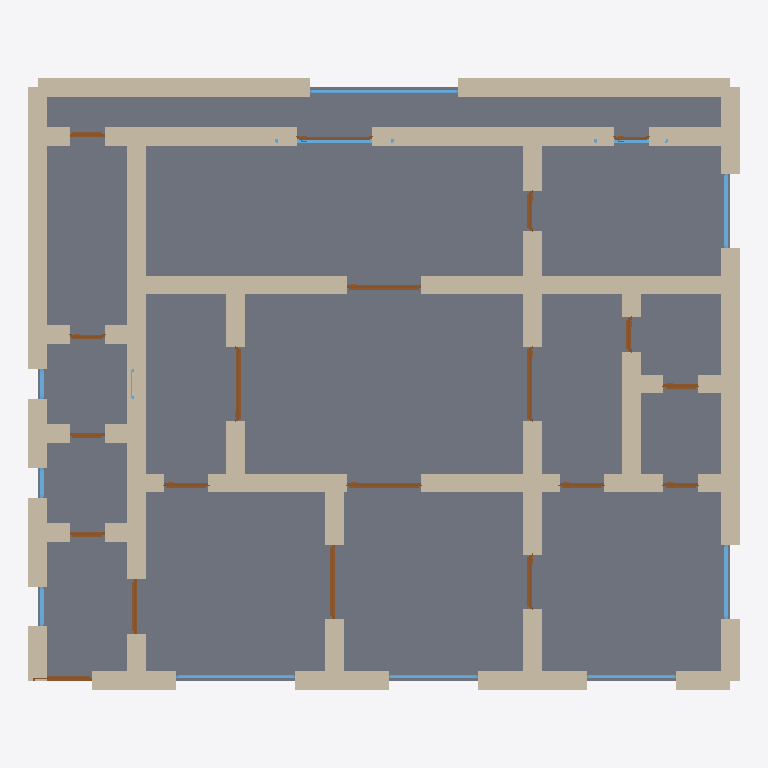
Plan cut of the same IFC building model at storey 'Ground Floor' (level 0.00 m, cut at 1.40 m), seen from above with north up, elements coloured by IFC class: 61 walls (beige), 20 doors (brown), 12 windows (light blue), 1 slab (grey). Cut surfaces are drawn darker.
Extent 14.4 m × 12.4 m × 3.7 m (x, y, z). Storeys (1): Ground Floor at 0.00 m. Elements (94): 61 IfcWall, 20 IfcDoor, 12 IfcWindow, 1 IfcSlab.

HEADER;
FILE_DESCRIPTION(('ViewDefinition[DesignTransferView]'),'2;1');
FILE_NAME('/dev/null','2026-05-05T20:31:30+05:30',(''),(''),'IfcOpenShell 0.8.5','IfcOpenShell 0.8.5','Nobody');
FILE_SCHEMA(('IFC4'));
ENDSEC;
DATA;
#1=IFCPROJECT('0q_EjQ2lLEgROyCCcMHeGo',$,'A Jaipur Pink City 3BHK Rajasthani haveli — heritage-inspire',$,$,$,$,(#10),#5);
#12=IFCSITE('00BnSjR_n18usoigFVwd1F',$,'Site',$,$,$,$,$,$,$,$,$,$,$);
#13=IFCBUILDING('2zobUhitfCbv2rVS$T1lVJ',$,'Building',$,$,$,$,$,$,$,$,$);
#16=IFCBUILDINGSTOREY('2RIRMsV6fBsB6Q0CyUduKY',$,'Ground Floor',$,$,#22,$,$,$,$);
#4117=IFCSLAB('2p8OQrq$r65w2OApF5X86$',$,'Floor',$,$,#4134,#4129,$,.FLOOR.);
#134=IFCWALL('1r8aSrAgj0TPQGAAWY0ua6',$,'Exterior Wall',$,$,#155,#150,$,$);
#222=IFCWALL('0CCoMlWxH3mOnKMSPwLNFs',$,'Exterior Wall',$,$,#243,#238,$,$);
#178=IFCWALL('0B9_WShzHEwQ7AA2GkwMH8',$,'Exterior Wall',$,$,#199,#194,$,$);
#200=IFCWALL('1m4RafCLn4UfbCOsOIE3tF',$,'Exterior Wall',$,$,#221,#216,$,$);
#1234=IFCWALL('2VRZBKoJ98n9fZHFW6kKf5',$,'Interior Wall',$,$,#1255,#1250,$,$);
#1212=IFCWALL('3J2wa9ZMb2tvHhj8QiJMM$',$,'Interior Wall',$,$,#1233,#1228,$,$);
#1256=IFCWALL('0g6KStL9982gb9Kzmfne2q',$,'Interior Wall',$,$,#1277,#1272,$,$);
#68=IFCWALL('1_ivFizTn4GPlispo8kJ24',$,'Exterior Wall',$,$,#89,#84,$,$);
#970=IFCWALL('276HzMgtD0E9i_CRgZpN9F',$,'Interior Wall',$,$,#991,#986,$,$);
#574=IFCWALL('2Vwfo0IGr2OfUOB4dIgcfr',$,'Interior Wall',$,$,#595,#590,$,$);
#948=IFCWALL('14RX8kq0rAgQ76_TgOCCVg',$,'Interior Wall',$,$,#969,#964,$,$);
#46=IFCWALL('1JfM2l3Bf2U9tjhq1e_lP$',$,'Exterior Wall',$,$,#67,#62,$,$);
#772=IFCWALL('1cMSOJm3n0WgYeLLYYKL9d',$,'Interior Wall',$,$,#793,#788,$,$);
#882=IFCWALL('0ZQdziYjH9ZvNbCdNxAxw6',$,'Interior Wall',$,$,#903,#898,$,$);
#442=IFCWALL('2exedK9eHF8PAqwACS$oVU',$,'Interior Wall',$,$,#463,#458,$,$);
#1036=IFCWALL('1UIFqozcL6WQOjPL11XAEJ',$,'Interior Wall',$,$,#1057,#1052,$,$);
#266=IFCWALL('2A_dfQdwf4ORn_4ePA_Llm',$,'Exterior Wall',$,$,#287,#282,$,$);
#1124=IFCWALL('3ISiDn5OL3cR_hgzvmvY3m',$,'Interior Wall',$,$,#1145,#1140,$,$);
#23=IFCWALL('22krajE2v8FuJ5nqV848uj',$,'Exterior Wall',$,$,#45,#39,$,$);
#156=IFCWALL('1WyGOHbHbBTBYylB1l$gK2',$,'Exterior Wall',$,$,#177,#172,$,$);
#1146=IFCWALL('0O664H0g19hwZ3TgKhUN$N',$,'Interior Wall',$,$,#1167,#1162,$,$);
#1300=IFCWALL('2GRTBAXTz31BmqWoSIF2o2',$,'Interior Wall',$,$,#1321,#1316,$,$);
#1278=IFCWALL('1Al3erhUn80gu2tdAGnDic',$,'Interior Wall',$,$,#1299,#1294,$,$);
#244=IFCWALL('1$zp9JiPr1CxktZGEn6Iim',$,'Exterior Wall',$,$,#265,#260,$,$);
#552=IFCWALL('2ACxi_SPLDCwovC$V$P5PB',$,'Interior Wall',$,$,#573,#568,$,$);
#420=IFCWALL('2X0HT2TQr0heb06C6DRmni',$,'Interior Wall',$,$,#441,#436,$,$);
#530=IFCWALL('0nwdZ_Zk53Yvo2wuj8ojCK',$,'Interior Wall',$,$,#551,#546,$,$);
#926=IFCWALL('1OgQ5zpbnD0842DbIRDII5',$,'Interior Wall',$,$,#947,#942,$,$);
#992=IFCWALL('0zB5sqK4D3uBoxMno6dCF0',$,'Interior Wall',$,$,#1013,#1008,$,$);
#112=IFCWALL('2ADKvRo4TEpgnLltjm7IBS',$,'Exterior Wall',$,$,#133,#128,$,$);
#288=IFCWALL('1TIPeIGlbCTPhnmsBOu6x2',$,'Exterior Wall',$,$,#309,#304,$,$);
#90=IFCWALL('3KdcJsjFb6JREC88fFl78z',$,'Exterior Wall',$,$,#111,#106,$,$);
#1190=IFCWALL('2DOwRmJU91bQ_75N_4z8L9',$,'Interior Wall',$,$,#1211,#1206,$,$);
#904=IFCWALL('3IhZyGKUbC9g_WOWs$awfY',$,'Interior Wall',$,$,#925,#920,$,$);
#1014=IFCWALL('0e_5S$rhL6cgnq3TgdSwqB',$,'Interior Wall',$,$,#1035,#1030,$,$);
#398=IFCWALL('2bsHMdUlz8CRP7enEgpVX7',$,'Interior Wall',$,$,#419,#414,$,$);
#1168=IFCWALL('0OVWXmwsTFYvq$YTbi5Xw4',$,'Interior Wall',$,$,#1189,#1184,$,$);
#332=IFCWALL('1$HJ8g7QX35ekcXJXdQLyh',$,'Interior Wall',$,$,#353,#348,$,$);
#706=IFCWALL('2AhG3T$Vr0Mup5wgO_WbQ0',$,'Interior Wall',$,$,#727,#722,$,$);
#1058=IFCWALL('2eNaM2ZNXCFRNVDctOQGRZ',$,'Interior Wall',$,$,#1079,#1074,$,$);
#508=IFCWALL('3AqKPFC0j4ux8uayFM7YNM',$,'Interior Wall',$,$,#529,#524,$,$);
#310=IFCWALL('2yzBD4eyP9QQUhuKSPXhBC',$,'Interior Wall',$,$,#331,#326,$,$);
#354=IFCWALL('2DsazaPm9Ee9htBkgddzJK',$,'Interior Wall',$,$,#375,#370,$,$);
#728=IFCWALL('1x_70_MAP6Pggk3_ma0dqe',$,'Interior Wall',$,$,#749,#744,$,$);
#1102=IFCWALL('1ljhQ4RE58LeS$nU5sV$88',$,'Interior Wall',$,$,#1123,#1118,$,$);
#640=IFCWALL('0PCmdWdFz9Sv5YAbwDUXFy',$,'Interior Wall',$,$,#661,#656,$,$);
#1344=IFCWALL('29CrMCG_HCzurUFkp57zFH',$,'Interior Wall',$,$,#1365,#1360,$,$);
#794=IFCWALL('0G2LqOrkrDLhjE2gCq9T2c',$,'Interior Wall',$,$,#815,#810,$,$);
#1080=IFCWALL('0flBQb3S97xPbCAVbxgx$u',$,'Interior Wall',$,$,#1101,#1096,$,$);
#464=IFCWALL('1nf7PXl2n2gAM_z26ZhAJc',$,'Interior Wall',$,$,#485,#480,$,$);
#486=IFCWALL('2$tlODNYT6deIfEtyZJ3pW',$,'Interior Wall',$,$,#507,#502,$,$);
#662=IFCWALL('0MfBW614T8owaEq_rdvjxf',$,'Interior Wall',$,$,#683,#678,$,$);
#860=IFCWALL('2CdGEHF$94YeMXFs3Z3GxU',$,'Interior Wall',$,$,#881,#876,$,$);
#3451=IFCWINDOW('3rgtf4WAT1EfhYyjlHC7X3',$,'Window',$,$,#3505,#3500,$,1.2,3.0,$,$,$);
#376=IFCWALL('1nydcB2m908fT0cYQVf6U2',$,'Interior Wall',$,$,#397,#392,$,$);
#750=IFCWALL('3Wm2th6vzA7uZnWuPnLR1q',$,'Interior Wall',$,$,#771,#766,$,$);
#1322=IFCWALL('0BYyvDuqX9pRq6NomfHGJX',$,'Interior Wall',$,$,#1343,#1338,$,$);
#816=IFCWALL('1uYExpdMf3awOzzq1liY9J',$,'Interior Wall',$,$,#837,#832,$,$);
#618=IFCWALL('18YT05iQ52OOIh2EOafeJM',$,'Interior Wall',$,$,#639,#634,$,$);
#838=IFCWALL('1OMKz1QszEYAQqHXW9Dr1J',$,'Interior Wall',$,$,#859,#854,$,$);
#684=IFCWALL('2zHMpQsBP5QBiGtarC$Egr',$,'Interior Wall',$,$,#705,#700,$,$);
#2216=IFCDOOR('1ZcHArxQnE6gRUdT24jcUO',$,'Door',$,$,#2300,#2295,$,2.1,1.5,$,$,$);
#2131=IFCDOOR('0dEGyFH6D1ox4jwo6fmz7t',$,'Door',$,$,#2215,#2210,$,2.1,1.5,$,$,$);
#1876=IFCDOOR('27yDSswD5469XwSZ5D7pTK',$,'Door',$,$,#1960,#1955,$,2.1,1.5,$,$,$);
#2556=IFCDOOR('2Oxb4UooL0W9wkmpi85T4H',$,'Door',$,$,#2640,#2635,$,2.1,1.5,$,$,$);
#1621=IFCDOOR('3MefEJhlz21vBTo0wDy$z9',$,'Door',$,$,#1705,#1700,$,2.1,1.5,$,$,$);
#3066=IFCWINDOW('3Ez6MUqKXDuvd4mBX9X88e',$,'Window',$,$,#3120,#3115,$,1.2,2.4,$,$,$);
#3231=IFCWINDOW('2w8WLvanL3mPc6snudRmBB',$,'Window',$,$,#3285,#3280,$,1.2,1.5,$,$,$);
#3396=IFCWINDOW('36Vu8iGz94pghzgG5gKcmY',$,'Window',$,$,#3450,#3445,$,1.2,1.5,$,$,$);
#1706=IFCDOOR('28qR1qbsL24fQ5MiXoLVdd',$,'Door',$,$,#1790,#1785,$,2.1,1.1,$,$,$);
#3121=IFCWINDOW('1qCAoR8rH4heDbyWZta6qx',$,'Window',$,$,#3175,#3170,$,1.2,1.8,$,$,$);
#3176=IFCWINDOW('2pkzQ$Wtb66u68dIEpNpcI',$,'Window',$,$,#3230,#3225,$,1.2,1.8,$,$,$);
#1451=IFCDOOR('2_xxGPTsj3hwlAzg3TDpIB',$,'Door',$,$,#1535,#1530,$,2.1,1.1,$,$,$);
#3286=IFCWINDOW('0oyRj2$Hn1Ufsicy75ZaTG',$,'Window',$,$,#3340,#3335,$,1.2,2.4,$,$,$);
#2811=IFCDOOR('1L5eKn2DHEmuH0m3jWK$X6',$,'Door',$,$,#2895,#2890,$,2.1,1.5,$,$,$);
#1366=IFCDOOR('3RuRuFeb91TBLk9o4nnsbG',$,'Door',$,$,#1450,#1445,$,2.1,1.2,$,$,$);
#1791=IFCDOOR('0KjmxvMIrFfQgtmcsKDvqZ',$,'Door',$,$,#1875,#1870,$,2.1,0.9,$,$,$);
#1961=IFCDOOR('3BhFv6o5n0$edcQ5qH_gIb',$,'Door',$,$,#2045,#2040,$,2.1,0.9,$,$,$);
#2641=IFCDOOR('3bd4mgJDX30w2ghriG85cI',$,'Door',$,$,#2725,#2720,$,2.1,0.8,$,$,$);
#2726=IFCDOOR('0fhTwbW9H8UOd5s1qaVrtP',$,'Door',$,$,#2810,#2805,$,2.1,0.7,$,$,$);
#2046=IFCDOOR('25DQFhx8P3Vh7iwBoI83BM',$,'Door',$,$,#2130,#2125,$,2.1,0.7,$,$,$);
#2386=IFCDOOR('2FOOogazb3GwzFj$oQUW0i',$,'Door',$,$,#2470,#2465,$,2.1,0.7,$,$,$);
#1536=IFCDOOR('2B1mpHmEH8dAYiLhG_k0CG',$,'Door',$,$,#1620,#1615,$,2.1,0.7,$,$,$);
#2301=IFCDOOR('1AExSmJgzAWu91j_npvJM0',$,'Door',$,$,#2385,#2380,$,2.1,0.7,$,$,$);
#2981=IFCDOOR('0rhP9rM1fFie6kXB_Bt19Q',$,'Door',$,$,#3065,#3060,$,2.1,0.7,$,$,$);
#3671=IFCWINDOW('0f0aq$Am92UfuGilNgi4YE',$,'Window',$,$,#3725,#3720,$,1.2,0.8,$,$,$);
#2471=IFCDOOR('170sHLjwD83g7FwWHUuBX2',$,'Door',$,$,#2555,#2550,$,2.1,0.7,$,$,$);
#596=IFCWALL('1w_gxjTvnDRfP71YpWSjnL',$,'Interior Wall',$,$,#617,#612,$,$);
#2896=IFCDOOR('23NzAjGZrAiwYPQcr5C8Db',$,'Door',$,$,#2980,#2975,$,2.1,0.7,$,$,$);
#3341=IFCWINDOW('19R9P_rFnFgwpemGWtI9jf',$,'Window',$,$,#3395,#3390,$,1.2,1.5,$,$,$);
#3616=IFCWINDOW('2HtaBQPcT6Nem39VYzYSc0',$,'Window',$,$,#3670,#3665,$,1.2,0.6,$,$,$);
#3561=IFCWINDOW('3e1pbJGJX6nwupP8rWyljF',$,'Window',$,$,#3615,#3610,$,1.2,0.6,$,$,$);
#3506=IFCWINDOW('0hW8CFug97M9pSGciOUfGl',$,'Window',$,$,#3560,#3555,$,1.2,0.6,$,$,$);
ENDSEC;
